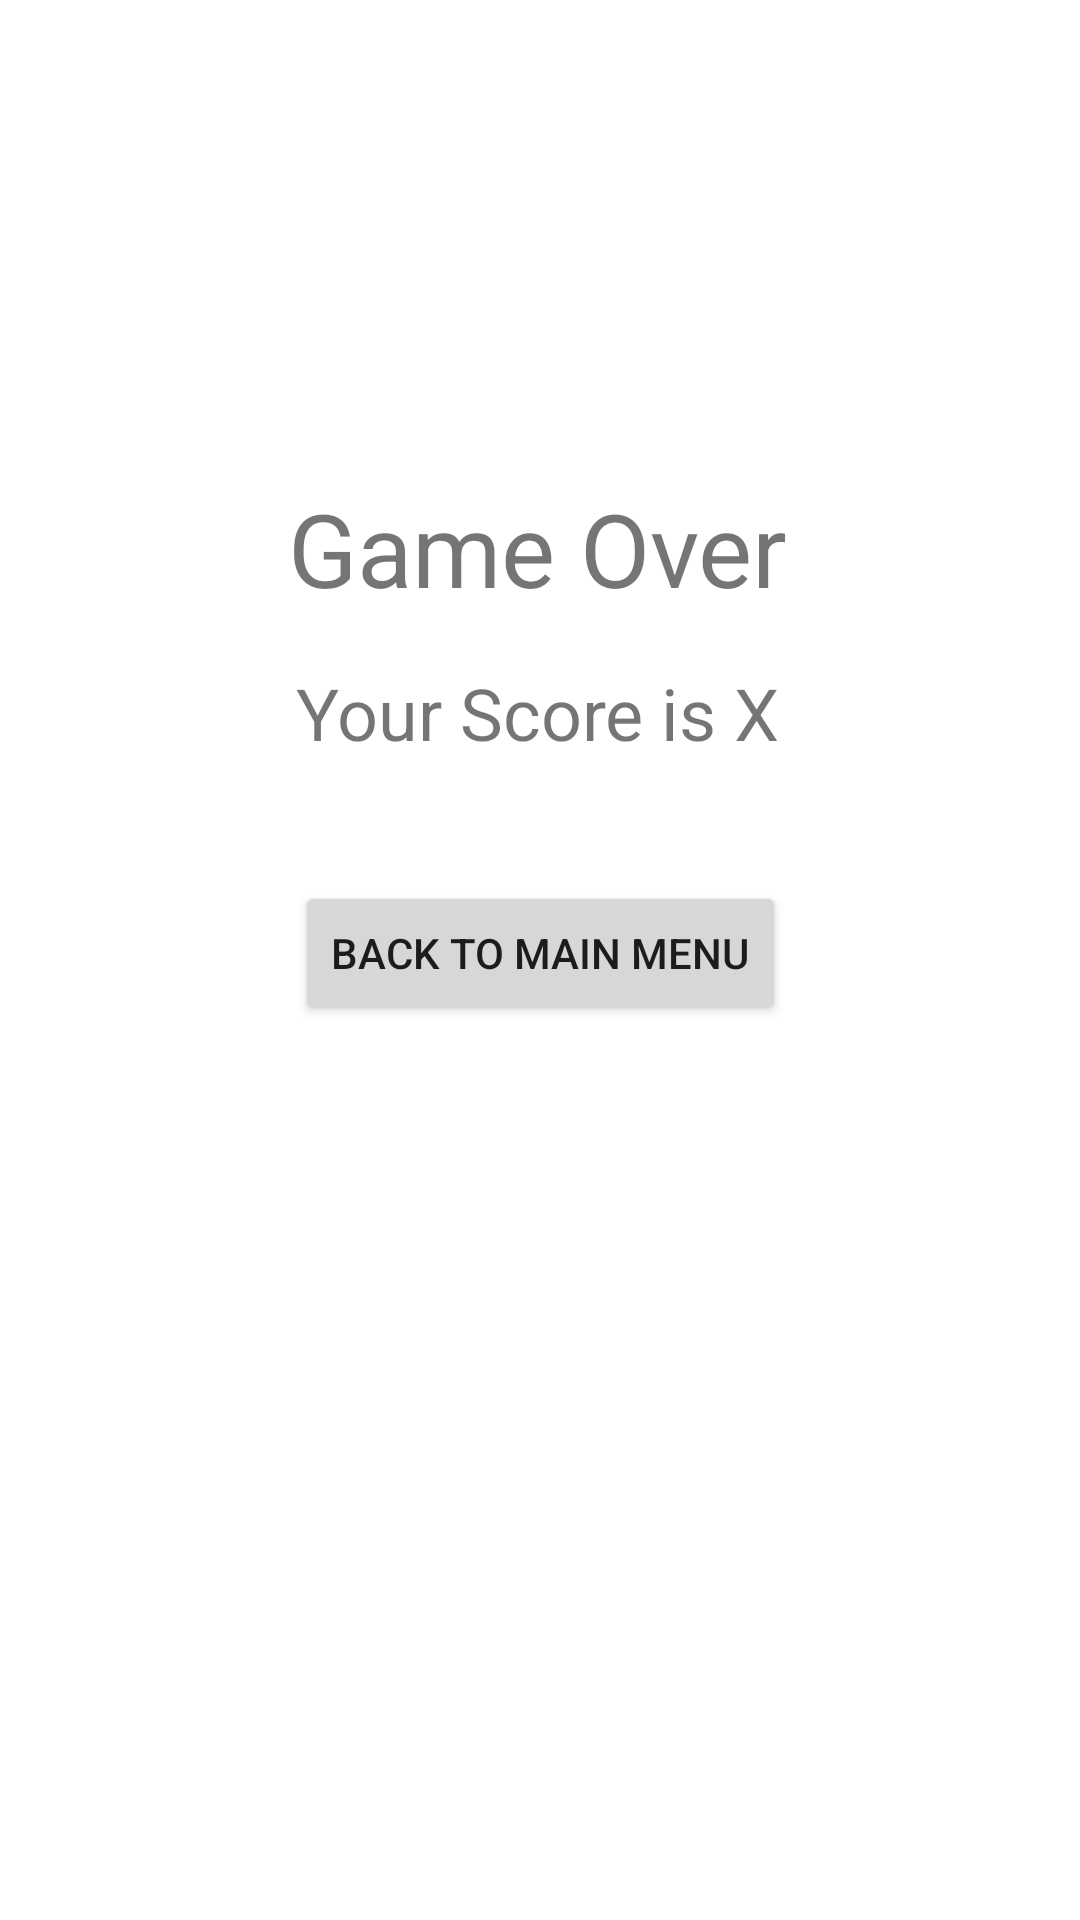

This screen was rendered from an Android layout file. Write that file and the resources it references.
<!-- AndroidManifest.xml: application theme Theme.Adv160420029Week2 -->
<!-- res/layout/fragment_result.xml -->
<?xml version="1.0" encoding="utf-8"?>
<FrameLayout xmlns:android="http://schemas.android.com/apk/res/android"
    xmlns:app="http://schemas.android.com/apk/res-auto"
    xmlns:tools="http://schemas.android.com/tools"
    android:layout_width="match_parent"
    android:layout_height="match_parent"
    tools:context=".ResultFragment">

    <androidx.constraintlayout.widget.ConstraintLayout
        android:layout_width="match_parent"
        android:layout_height="match_parent">

        <Button
            android:id="@+id/btnBackMM"
            android:layout_width="wrap_content"
            android:layout_height="wrap_content"
            android:layout_marginTop="40dp"
            android:text="BACK TO MAIN MENU"
            app:icon="@drawable/baseline_arrow_back_24"
            app:layout_constraintEnd_toEndOf="parent"
            app:layout_constraintStart_toStartOf="parent"
            app:layout_constraintTop_toBottomOf="@+id/txtGO2" />

        <TextView
            android:id="@+id/txtGO"
            android:layout_width="wrap_content"
            android:layout_height="wrap_content"
            android:layout_marginTop="160dp"
            android:text="Game Over"
            android:textSize="34sp"
            app:layout_constraintEnd_toEndOf="parent"
            app:layout_constraintHorizontal_bias="0.497"
            app:layout_constraintStart_toStartOf="parent"
            app:layout_constraintTop_toTopOf="parent" />

        <TextView
            android:id="@+id/txtGO2"
            android:layout_width="wrap_content"
            android:layout_height="wrap_content"
            android:layout_marginTop="16dp"
            android:text="Your Score is X"
            android:textSize="24sp"
            app:layout_constraintEnd_toEndOf="parent"
            app:layout_constraintHorizontal_bias="0.497"
            app:layout_constraintStart_toStartOf="parent"
            app:layout_constraintTop_toBottomOf="@+id/txtGO" />
    </androidx.constraintlayout.widget.ConstraintLayout>
</FrameLayout>
<!-- resources referenced by this layout -->
<resources>
  <style name="Theme.Adv160420029Week2" parent="Theme.MaterialComponents.DayNight.DarkActionBar">
          
          <item name="colorPrimary">@color/purple_500</item>
          <item name="colorPrimaryVariant">@color/purple_700</item>
          <item name="colorOnPrimary">@color/white</item>
          
          <item name="colorSecondary">@color/teal_200</item>
          <item name="colorSecondaryVariant">@color/teal_700</item>
          <item name="colorOnSecondary">@color/black</item>
          
          <item name="android:statusBarColor">?attr/colorPrimaryVariant</item>
          
      </style>
  <!-- not gathered from this repository: default colours our renderer supplied (Android Studio template values) -->
  <color name="purple_500">#FF6200EE</color>
  <color name="purple_700">#FF3700B3</color>
  <color name="teal_200">#FF03DAC5</color>
  <color name="teal_700">#FF018786</color>
  <color name="black">#FF000000</color>
  <color name="white">#FFFFFFFF</color>
</resources>
